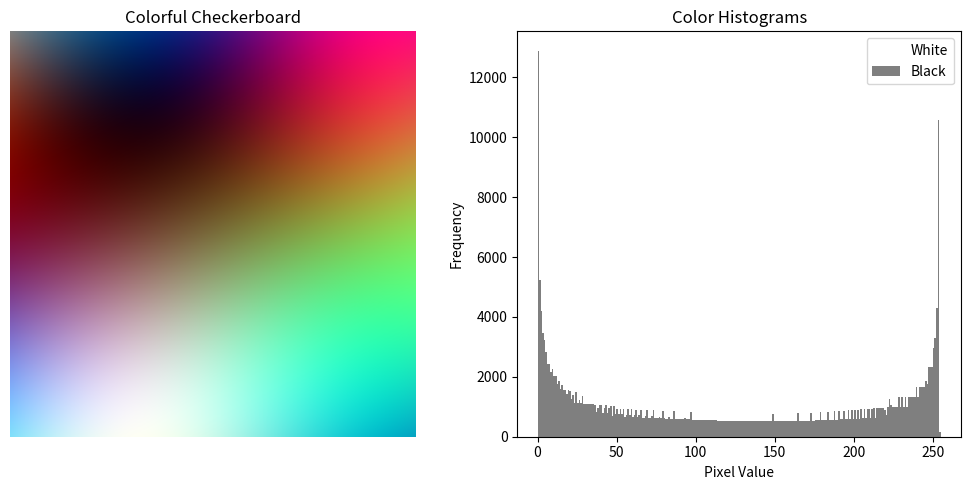

Python code for this plot:
import numpy as np
import matplotlib.pyplot as plt

# Image dimensions and tile size
width, height = 512, 512
tile_size = 50

# Create coordinate grid
x = np.linspace(0, 10, width)
y = np.linspace(0, 10, height)
X, Y = np.meshgrid(x, y)

# Generate checkerboard pattern
checkerboard = ((X // tile_size).astype(int) + (Y // tile_size).astype(int)) % 2
checkerboard = checkerboard * 2 - 1  # Convert to -1 and 1

# Create smooth color channels
red = np.sin(X * 0.5) * np.cos(Y * 0.3)
green = np.sin(X * 0.2 + Y * 0.4)
blue = np.cos(X * 0.1) * np.sin(Y * 0.5)

# Apply checkerboard pattern
red *= checkerboard
green *= checkerboard
blue *= checkerboard

# Normalize to 0-255
def normalize(channel):
    return ((channel - channel.min()) / (channel.max() - channel.min()) * 255).astype(np.uint8)

red_norm = normalize(red)
green_norm = normalize(green)
blue_norm = normalize(blue)

# Combine into RGB image
image = np.dstack((red_norm, green_norm, blue_norm))

# Display image
plt.figure(figsize=(10, 5))
plt.subplot(121)
plt.imshow(image)
plt.title('Colorful Checkerboard')
plt.axis('off')

# Calculate statistics
# print(f"Red channel - Mean: {np.mean(red_norm):.2f}, Std: {np.std(red_norm):.2f}")
# print(f"Green channel - Mean: {np.mean(green_norm):.2f}, Std: {np.std(green_norm):.2f}")
# print(f"Blue channel - Mean: {np.mean(blue_norm):.2f}, Std: {np.std(blue_norm):.2f}")

# Draw histograms
plt.subplot(122)
colors = ('white', 'black')
for i, color in enumerate(colors):
    plt.hist(image[..., i].ravel(), bins=256, color=color, alpha=0.5, label=color.capitalize())
plt.title('Color Histograms')
plt.xlabel('Pixel Value')
plt.ylabel('Frequency')
plt.legend()
plt.tight_layout()
# plt.show()

# Bonus: Warped checkerboard
# X_warped = X + 5 * np.sin(Y * 0.1)
# Y_warped = Y + 5 * np.sin(X * 0.1)
# checkerboard_warped = ((X_warped // tile_size) + (Y_warped // tile_size)) % 2
# checkerboard_warped = checkerboard_warped * 2 - 1

# # Apply warped pattern
# red_warped = np.sin(X * 0.5) * np.cos(Y * 0.3) * checkerboard_warped
# green_warped = np.sin(X * 0.2 + Y * 0.4) * checkerboard_warped
# blue_warped = np.cos(X * 0.1) * np.sin(Y * 0.5) * checkerboard_warped

# # Normalize warped channels
# red_warped_norm = normalize(red_warped)
# green_warped_norm = normalize(green_warped)
# blue_warped_norm = normalize(blue_warped)

# # Create warped image
# image_warped = np.dstack((red_warped_norm, green_warped_norm, blue_warped_norm))

# # Display warped image
# plt.subplot(123)
# plt.imshow(image_warped)
# plt.title('Warped Checkerboard')
# plt.axis('off')
plt.show()